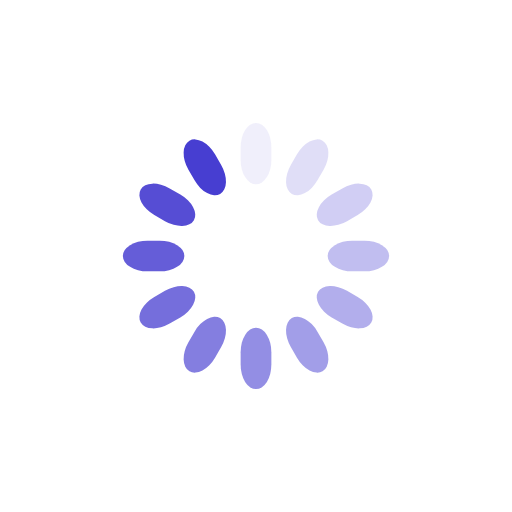
t = 0.00 s
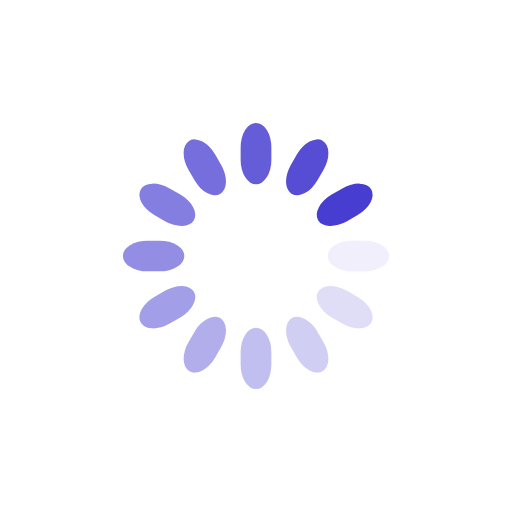
t = 0.25 s
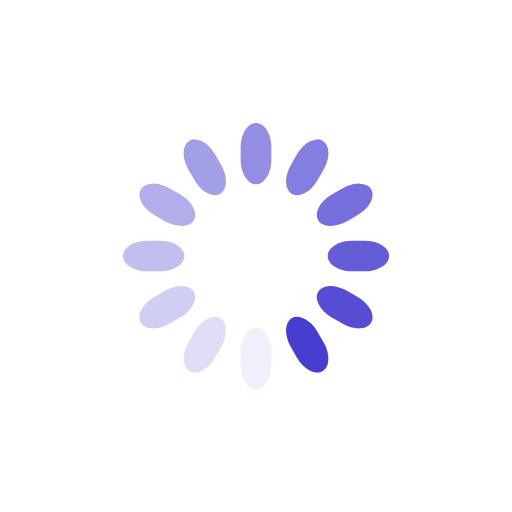
t = 0.50 s
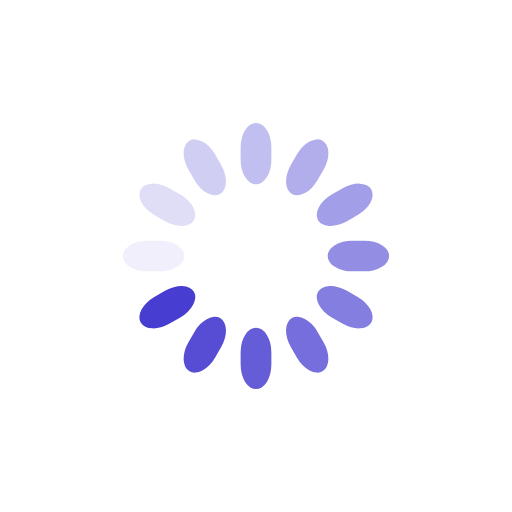
t = 0.75 s

The animated SVG that drew these frames (rendered in a browser with its animation timeline set to each time). Animation: 12 SMIL elements (animate=12); one cycle of 1.00 s, repeats indefinitely.

<svg class="lds-spinner" width="14px"  height="14px"  xmlns="http://www.w3.org/2000/svg" xmlns:xlink="http://www.w3.org/1999/xlink" viewBox="0 0 100 100" preserveAspectRatio="xMidYMid" style="background: none;"><g transform="rotate(0 50 50)">
  <rect x="47" y="24" rx="9.4" ry="4.8" width="6" height="12" fill="#473ED1">
    <animate attributeName="opacity" values="1;0" times="0;1" dur="1s" begin="-0.9166666666666666s" repeatCount="indefinite"></animate>
  </rect>
</g><g transform="rotate(30 50 50)">
  <rect x="47" y="24" rx="9.4" ry="4.8" width="6" height="12" fill="#473ED1">
    <animate attributeName="opacity" values="1;0" times="0;1" dur="1s" begin="-0.8333333333333334s" repeatCount="indefinite"></animate>
  </rect>
</g><g transform="rotate(60 50 50)">
  <rect x="47" y="24" rx="9.4" ry="4.8" width="6" height="12" fill="#473ED1">
    <animate attributeName="opacity" values="1;0" times="0;1" dur="1s" begin="-0.75s" repeatCount="indefinite"></animate>
  </rect>
</g><g transform="rotate(90 50 50)">
  <rect x="47" y="24" rx="9.4" ry="4.8" width="6" height="12" fill="#473ED1">
    <animate attributeName="opacity" values="1;0" times="0;1" dur="1s" begin="-0.6666666666666666s" repeatCount="indefinite"></animate>
  </rect>
</g><g transform="rotate(120 50 50)">
  <rect x="47" y="24" rx="9.4" ry="4.8" width="6" height="12" fill="#473ED1">
    <animate attributeName="opacity" values="1;0" times="0;1" dur="1s" begin="-0.5833333333333334s" repeatCount="indefinite"></animate>
  </rect>
</g><g transform="rotate(150 50 50)">
  <rect x="47" y="24" rx="9.4" ry="4.8" width="6" height="12" fill="#473ED1">
    <animate attributeName="opacity" values="1;0" times="0;1" dur="1s" begin="-0.5s" repeatCount="indefinite"></animate>
  </rect>
</g><g transform="rotate(180 50 50)">
  <rect x="47" y="24" rx="9.4" ry="4.8" width="6" height="12" fill="#473ED1">
    <animate attributeName="opacity" values="1;0" times="0;1" dur="1s" begin="-0.4166666666666667s" repeatCount="indefinite"></animate>
  </rect>
</g><g transform="rotate(210 50 50)">
  <rect x="47" y="24" rx="9.4" ry="4.8" width="6" height="12" fill="#473ED1">
    <animate attributeName="opacity" values="1;0" times="0;1" dur="1s" begin="-0.3333333333333333s" repeatCount="indefinite"></animate>
  </rect>
</g><g transform="rotate(240 50 50)">
  <rect x="47" y="24" rx="9.4" ry="4.8" width="6" height="12" fill="#473ED1">
    <animate attributeName="opacity" values="1;0" times="0;1" dur="1s" begin="-0.25s" repeatCount="indefinite"></animate>
  </rect>
</g><g transform="rotate(270 50 50)">
  <rect x="47" y="24" rx="9.4" ry="4.8" width="6" height="12" fill="#473ED1">
    <animate attributeName="opacity" values="1;0" times="0;1" dur="1s" begin="-0.16666666666666666s" repeatCount="indefinite"></animate>
  </rect>
</g><g transform="rotate(300 50 50)">
  <rect x="47" y="24" rx="9.4" ry="4.8" width="6" height="12" fill="#473ED1">
    <animate attributeName="opacity" values="1;0" times="0;1" dur="1s" begin="-0.08333333333333333s" repeatCount="indefinite"></animate>
  </rect>
</g><g transform="rotate(330 50 50)">
  <rect x="47" y="24" rx="9.4" ry="4.8" width="6" height="12" fill="#473ED1">
    <animate attributeName="opacity" values="1;0" times="0;1" dur="1s" begin="0s" repeatCount="indefinite"></animate>
  </rect>
</g></svg>
